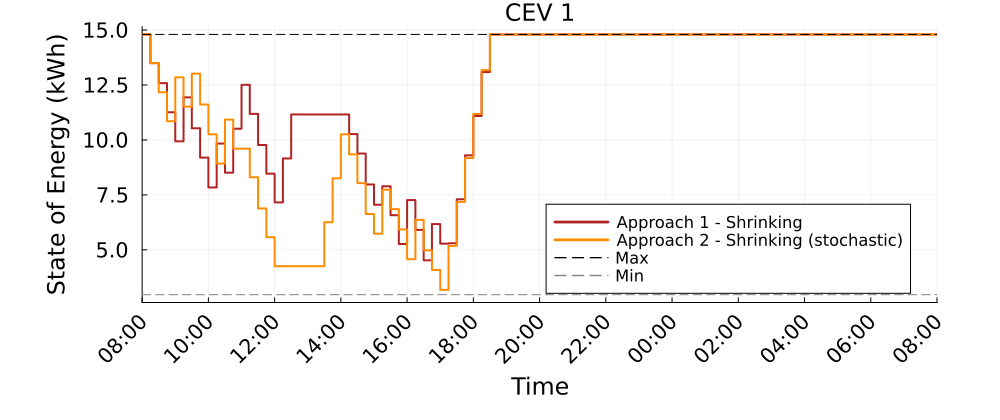

The file beside this chart, header and first rows:
Time_Period, CEV_1_A1S_kWh, CEV_1_A2S_kWh
1, 14.8, 14.8
2, 13.5, 13.5
3, 12.58, 12.17
4, 11.26, 10.85
5, 9.938, 12.85
6, 11.94, 11.51
7, 10.53, 13.02
8, 9.196, 11.61
9, 7.838, 10.25
10, 9.838, 8.927
11, 8.51, 10.93
12, 10.51, 9.604
13, 12.51, 9.604
14, 11.19, 8.301
15, 9.769, 6.883
16, 8.466, 5.575
17, 7.159, 4.258
18, 9.159, 4.258
19, 11.16, 4.258
20, 11.16, 4.258
21, 11.16, 4.258
22, 11.16, 4.258
23, 11.16, 6.258
24, 11.16, 8.258
25, 11.16, 10.26
26, 10.27, 9.347
27, 9.382, 8.036
28, 7.976, 6.63
29, 7.054, 5.738
30, 7.893, 7.738
31, 6.576, 6.853
32, 5.265, 5.931
33, 7.265, 4.576
34, 5.91, 6.365
35, 4.524, 4.979
36, 6.172, 4.087
37, 5.28, 3.18
38, 5.301, 5.18
39, 7.301, 7.18
40, 9.301, 9.18
41, 11.09, 11.18
42, 13.09, 13.18
43, 14.8, 14.8
44, 14.8, 14.8
45, 14.8, 14.8
46, 14.8, 14.8
47, 14.8, 14.8
48, 14.8, 14.8
49, 14.8, 14.8
50, 14.8, 14.8
51, 14.8, 14.8
52, 14.8, 14.8
53, 14.8, 14.8
54, 14.8, 14.8
55, 14.8, 14.8
56, 14.8, 14.8
57, 14.8, 14.8
58, 14.8, 14.8
59, 14.8, 14.8
60, 14.8, 14.8
... 37 more rows
